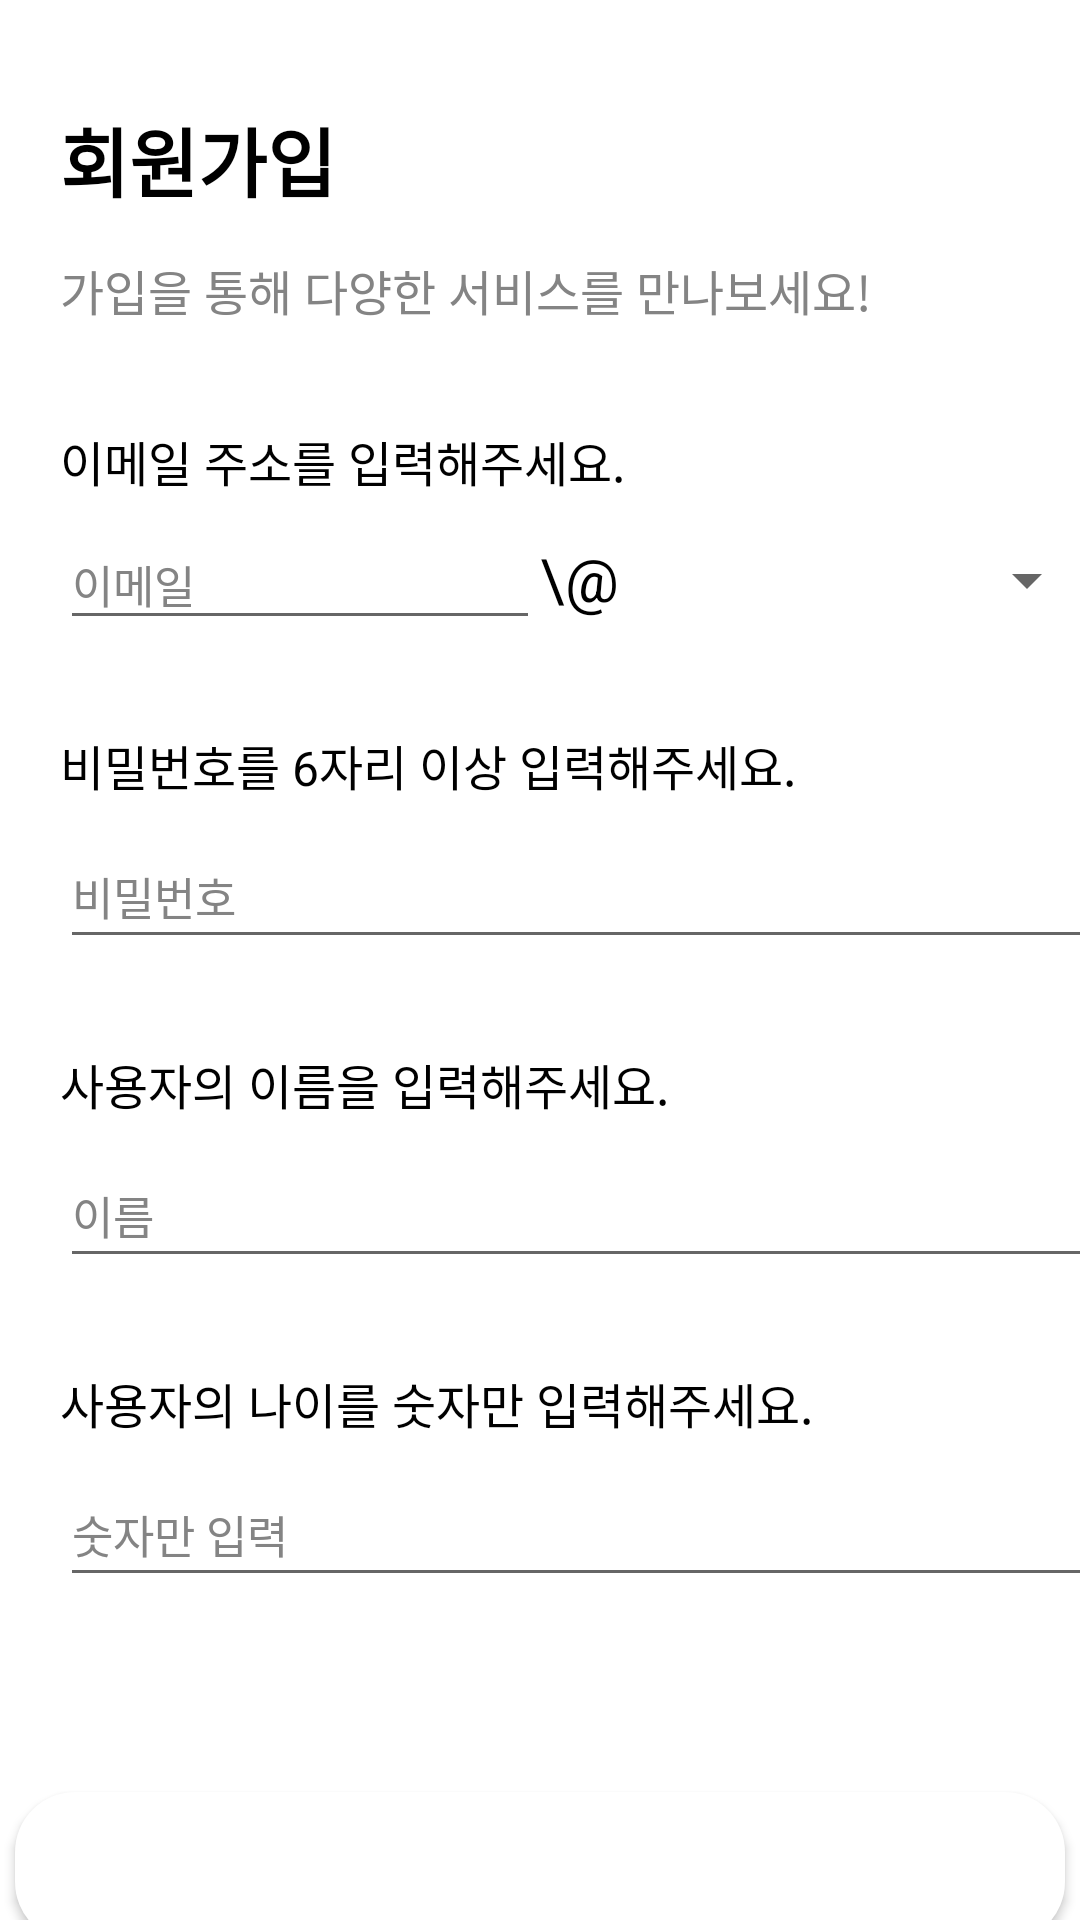

The Android layout XML behind this screen, and the referenced resources:
<!-- AndroidManifest.xml: application theme Theme.Alimatest -->
<!-- res/layout/activity_sign_up.xml -->
<?xml version="1.0" encoding="utf-8"?>
<LinearLayout xmlns:android="http://schemas.android.com/apk/res/android"
    xmlns:app="http://schemas.android.com/apk/res-auto"
    xmlns:tools="http://schemas.android.com/tools"
    android:layout_width="match_parent"
    android:layout_height="match_parent"
    android:background="@android:color/white"
    android:orientation="vertical"
    tools:context=".SignUpActivity">


    <TextView
        android:id="@+id/textView_signUpTitle2"
        android:layout_width="96dp"
        android:layout_height="40dp"
        android:text="회원가입"
        android:layout_marginTop="35dp"
        android:layout_marginLeft="20dp"
        android:textStyle="bold"
        android:textColor="@android:color/black"
        android:textSize="25dp"/>

    <TextView
        android:id="@+id/textView_signUpTitle"
        android:layout_width="351dp"
        android:layout_height="27dp"
        android:layout_marginTop="10dp"
        android:layout_marginLeft="20dp"
        android:text="가입을 통해 다양한 서비스를 만나보세요!"
        android:textColor="#848484"
        android:textSize="16dp" />

    <TextView
        android:id="@+id/textView"
        android:layout_width="wrap_content"
        android:layout_height="wrap_content"
        android:layout_marginLeft="20dp"
        android:layout_marginTop="30dp"
        android:text="이메일 주소를 입력해주세요."
        android:textColor="@color/black"
        android:textSize="16dp" />

    <LinearLayout
        android:layout_width="wrap_content"
        android:layout_height="wrap_content"
        android:orientation="horizontal"
        android:layout_marginTop="8dp"
        android:layout_marginLeft="20dp">
        <EditText
            android:id="@+id/editText_email"
            android:layout_width="160dp"
            android:layout_height="40dp"
            android:ems="10"
            android:hint="이메일"
            android:inputType="textEmailAddress"
            android:textSize="15dp"
            android:textColorHint="@color/gray"/>

        <TextView
            android:id="@+id/textView7"
            android:layout_width="wrap_content"
            android:layout_height="wrap_content"
            android:text="\@"
            android:textSize="20dp"
            android:textColor="@color/black"/>

        <Spinner
            android:id="@+id/email_spinner"
            android:layout_width="160dp"
            android:layout_height="match_parent" />
    </LinearLayout>


    <TextView
        android:id="@+id/password_textView"
        android:layout_width="wrap_content"
        android:layout_height="wrap_content"
        android:text="비밀번호를 6자리 이상 입력해주세요."
        android:textColor="@color/black"
        android:textSize="16dp"
        android:layout_marginTop="30dp"
        android:layout_marginLeft="20dp"/>

    <EditText
        android:id="@+id/editText_password"
        android:layout_width="350dp"
        android:layout_height="45dp"
        android:layout_marginTop="8dp"
        android:layout_marginLeft="20dp"
        android:ems="10"
        android:hint="비밀번호"
        android:inputType="textPassword"
        android:textSize="15dp"
        android:textColorHint="@color/gray"/>

    <TextView
        android:id="@+id/name_textView"
        android:layout_width="wrap_content"
        android:layout_height="wrap_content"
        android:text="사용자의 이름을 입력해주세요."
        android:textColor="@color/black"
        android:textSize="16dp"
        android:layout_marginTop="30dp"
        android:layout_marginLeft="20dp"/>
    <EditText
        android:id="@+id/editText_name"
        android:layout_width="350dp"
        android:layout_height="45dp"
        android:layout_marginTop="8dp"
        android:layout_marginLeft="20dp"
        android:ems="10"
        android:hint="이름"
        android:inputType="textPersonName"
        android:textSize="15dp"
        android:textColorHint="@color/gray"/>


    <TextView
        android:id="@+id/age_textView"
        android:layout_width="wrap_content"
        android:layout_height="wrap_content"
        android:text="사용자의 나이를 숫자만 입력해주세요."
        android:textColor="@color/black"
        android:textSize="16dp"
        android:layout_marginTop="30dp"
        android:layout_marginLeft="20dp"/>

    <EditText
        android:id="@+id/editText_age"
        android:layout_width="350dp"
        android:layout_height="45dp"
        android:layout_marginTop="8dp"
        android:layout_marginLeft="20dp"
        android:ems="10"
        android:hint="숫자만 입력"
        android:inputType="textPersonName"
        android:textSize="15dp"
        android:textColorHint="@color/gray"/>


    <Button
        android:id="@+id/btn_join"
        android:layout_width="350dp"
        android:layout_height="50dp"
        android:layout_gravity="center"
        android:layout_marginTop="65dp"
        android:background="@drawable/round_button"
        android:text="가입하기"
        android:textColor="@color/white"
        android:textSize="20dp"
        android:textStyle="bold" />

</LinearLayout>
<!-- resources referenced by this layout -->
<resources>
  <color name="black">#FF000000</color>
  <color name="gray">#848484</color>
  <color name="white">#FFFFFFFF</color>
  <!-- drawable round_button (drawable) -->
  <?xml version="1.0" encoding="utf-8"?>
  <shape xmlns:android="http://schemas.android.com/apk/res/android"
      android:shape="rectangle">
  
      <corners
          android:bottomRightRadius="20dp"
          android:bottomLeftRadius="20dp"
          android:topLeftRadius="20dp"
          android:topRightRadius="20dp"
          />
      <solid android:color="@color/white"></solid>
  
  </shape>
  <style name="Theme.Alimatest" parent="Base.Theme.Alimatest" />
  <style name="Base.Theme.Alimatest" parent="Theme.AppCompat.Light">
          
          
          <item name="windowNoTitle">true</item>
      </style>
</resources>
